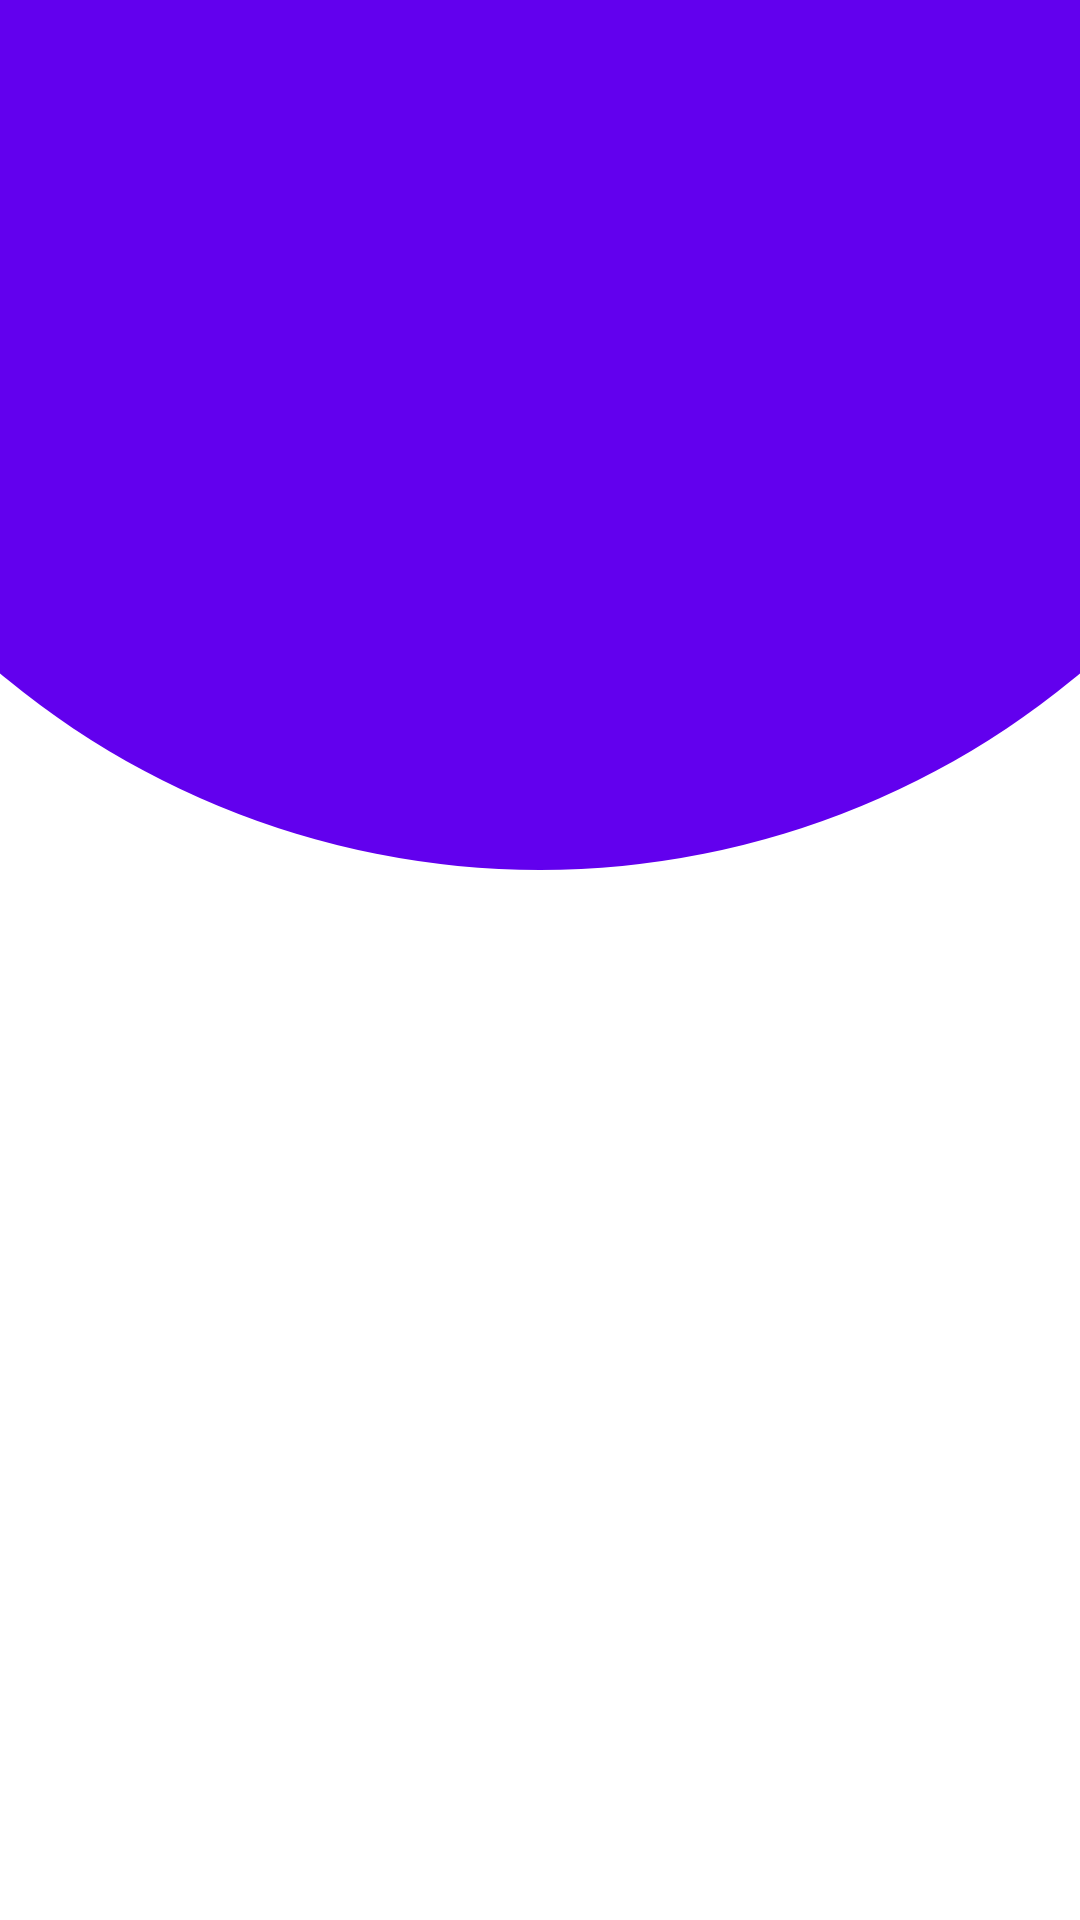

Write the Android layout XML for this screen, with the resource values it uses.
<!-- AndroidManifest.xml: application theme Theme.Proyecto_PrimerTrimestre -->
<!-- res/layout/main_fragment.xml -->
<?xml version="1.0" encoding="utf-8"?>
<FrameLayout xmlns:android="http://schemas.android.com/apk/res/android"
    xmlns:app="http://schemas.android.com/apk/res-auto"
    xmlns:tools="http://schemas.android.com/tools"
    android:layout_width="match_parent"
    android:layout_height="wrap_content"
    android:background="@drawable/background"
    tools:context=".ui.main.MainFragment">

    <com.google.android.material.appbar.AppBarLayout
        android:id="@+id/appbar"
        android:layout_height="wrap_content"
        android:layout_width="match_parent"
        android:theme="@style/ThemeOverlay.MaterialComponents.Dark.ActionBar">

        <androidx.appcompat.widget.Toolbar
            android:id="@+id/toolbar"
            android:layout_height="?attr/actionBarSize"
            android:layout_width="wrap_content"/>

    </com.google.android.material.appbar.AppBarLayout>

    <androidx.recyclerview.widget.RecyclerView
        android:id="@+id/recycler"
        android:layout_marginTop="60dp"
        android:layout_width="match_parent"
        android:layout_height="wrap_content"
        app:layoutManager="androidx.recyclerview.widget.GridLayoutManager"
        app:spanCount="1"
        tools:listitem="@layout/card_item"/>

    <com.google.android.material.progressindicator.CircularProgressIndicator
        android:id="@+id/indicadorProgreso"
        android:layout_width="wrap_content"
        android:layout_height="wrap_content"
        android:indeterminate="true"
        android:visibility="gone"
        android:layout_gravity="center" />
</FrameLayout>
<!-- res/layout/card_item.xml (included above) -->
<?xml version="1.0" encoding="utf-8"?>
<androidx.cardview.widget.CardView
    xmlns:android="http://schemas.android.com/apk/res/android"
    xmlns:app="http://schemas.android.com/apk/res-auto"
    xmlns:tools="http://schemas.android.com/tools"
    android:layout_width="match_parent"
    android:layout_height="wrap_content"
    android:animateLayoutChanges="true"
    app:cardCornerRadius="20dp"
    app:cardElevation="4dp"
    app:cardUseCompatPadding="true">

    <LinearLayout
        android:layout_width="match_parent"
        android:layout_height="wrap_content"
        android:animateLayoutChanges="true"
        android:orientation="vertical">
        <RelativeLayout
            android:layout_width="match_parent"
            android:layout_height="wrap_content"
            android:orientation="horizontal"
            android:padding="6dp">

            <ImageView
                android:id="@+id/imagen"
                android:layout_width="70dp"
                android:layout_height="80dp"
                android:background="@drawable/rounded"
                android:scaleType="centerCrop"
                android:clipToOutline="true"
                tools:srcCompat="@tools:sample/avatars"></ImageView>
            <LinearLayout
                android:layout_width="wrap_content"
                android:layout_height="wrap_content"
                android:layout_alignParentTop="true"
                android:layout_marginStart="4dp"
                android:layout_marginTop="12dp"
                android:layout_toEndOf="@+id/imagen"
                android:layout_marginLeft="4dp">
                <TextView
                    android:id="@+id/nombre"
                    android:layout_width="match_parent"
                    android:layout_height="wrap_content"
                    android:text="Nombre"
                    android:textSize="16dp"
                    android:textStyle="bold">
                </TextView>
            </LinearLayout>
            <LinearLayout
                android:layout_width="wrap_content"
                android:layout_height="wrap_content"
                android:layout_alignParentTop="true"
                android:layout_marginStart="4dp"
                android:layout_marginTop="44dp"
                android:layout_toEndOf="@+id/imagen"
                android:layout_marginLeft="4dp">
                <TextView
                    android:id="@+id/apodo"
                    android:layout_width="match_parent"
                    android:layout_height="wrap_content"
                    android:text="Apodo"
                    android:textSize="16dp">
                </TextView>
            </LinearLayout>

        </RelativeLayout>
    </LinearLayout>

</androidx.cardview.widget.CardView>
<!-- resources referenced by this layout -->
<resources>
  <!-- drawable background (drawable) -->
  <?xml version="1.0" encoding="utf-8"?>
  <layer-list xmlns:android="http://schemas.android.com/apk/res/android">
  
      <item>
          <shape>
              <solid android:color="@color/white" />
          </shape>
      </item>
  
      <item android:top="-600dp" android:bottom="350dp" android:left="-100dp" android:right="-100dp">
          <shape>
              <corners android:radius="400dp" />
              <solid android:color="@color/purple_500" />
          </shape>
      </item>
  
  </layer-list>
  <style name="Theme.Proyecto_PrimerTrimestre" parent="Theme.MaterialComponents.DayNight.DarkActionBar">
          
          <item name="colorPrimary">@color/purple_500</item>
          <item name="colorPrimaryVariant">@color/purple_700</item>
          <item name="colorOnPrimary">@color/white</item>
          
          <item name="colorSecondary">@color/teal_200</item>
          <item name="colorSecondaryVariant">@color/teal_700</item>
          <item name="colorOnSecondary">@color/black</item>
          
          <item name="android:statusBarColor">?attr/colorPrimaryVariant</item>
          
      </style>
  <!-- not gathered from this repository: default colours our renderer supplied (Android Studio template values) -->
  <color name="purple_500">#FF6200EE</color>
  <color name="purple_700">#FF3700B3</color>
  <color name="teal_200">#FF03DAC5</color>
  <color name="teal_700">#FF018786</color>
  <color name="black">#FF000000</color>
  <color name="white">#FFFFFFFF</color>
</resources>
